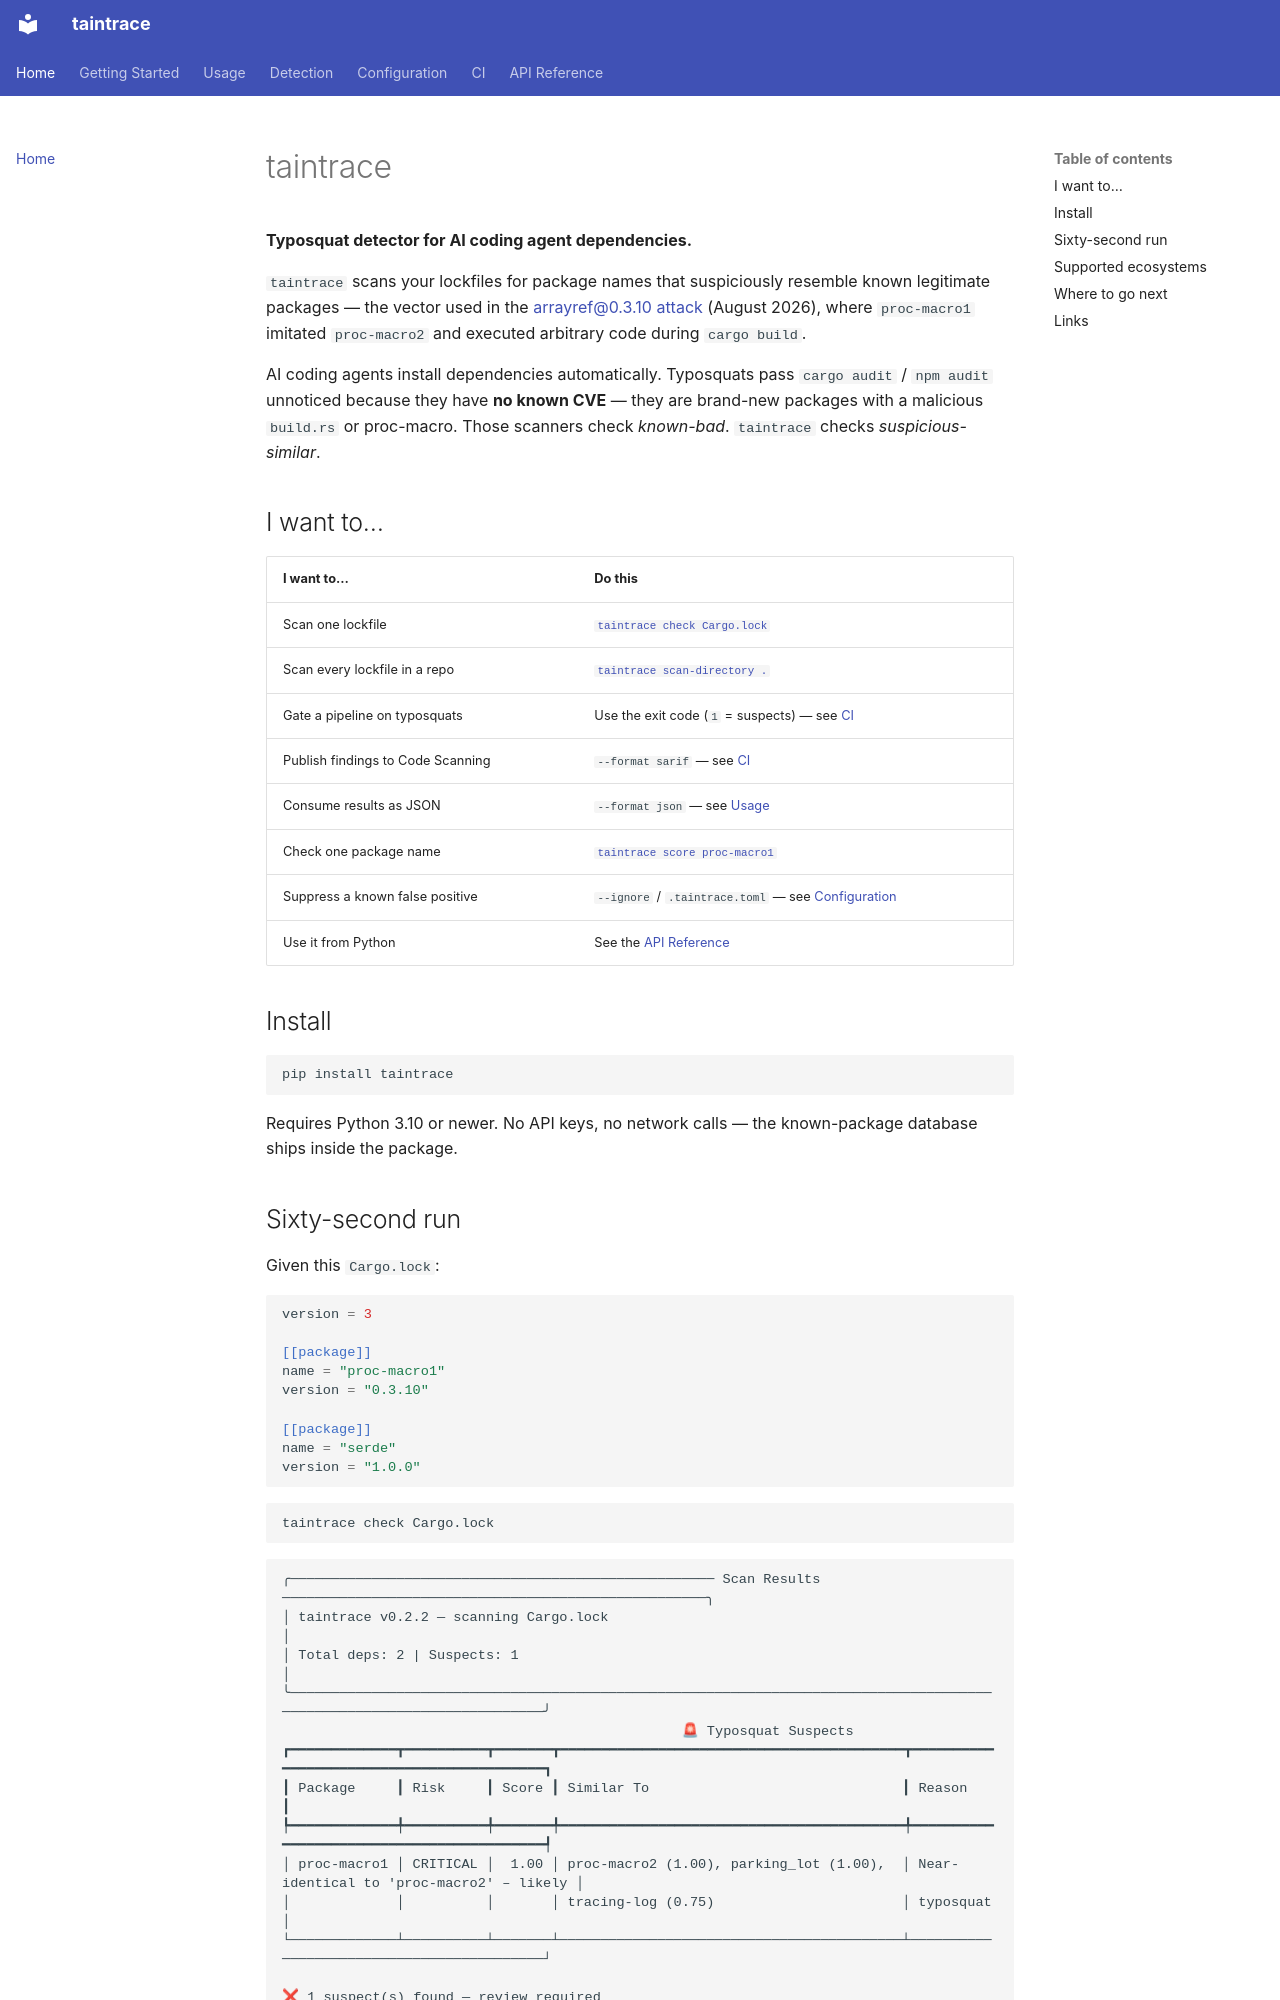

repository: yunaremaia/taintrace · page: index.html · generator: mkdocs

# taintrace

**Typosquat detector for AI coding agent dependencies.**

`taintrace` scans your lockfiles for package names that suspiciously resemble
known legitimate packages — the vector used in the
[arrayref@0.3.10 attack](https://github.com/rustsec/advisory-db/pull/2045)
(August 2026), where `proc-macro1` imitated `proc-macro2` and executed
arbitrary code during `cargo build`.

AI coding agents install dependencies automatically. Typosquats pass
`cargo audit` / `npm audit` unnoticed because they have **no known CVE** — they
are brand-new packages with a malicious `build.rs` or proc-macro. Those scanners
check *known-bad*. `taintrace` checks *suspicious-similar*.

## I want to…

| I want to…                        | Do this                                                              |
|-----------------------------------|----------------------------------------------------------------------|
| Scan one lockfile                 | [`taintrace check Cargo.lock`](getting-started.md#scan-a-lockfile)  |
| Scan every lockfile in a repo     | [`taintrace scan-directory .`](usage.md#scan-directory)               |
| Gate a pipeline on typosquats     | Use the exit code (`1` = suspects) — see [CI](ci.md)                 |
| Publish findings to Code Scanning | `--format sarif` — see [CI](ci.md#github-code-scanning)               |
| Consume results as JSON           | `--format json` — see [Usage](usage.md#output-formats)               |
| Check one package name            | [`taintrace score proc-macro1`](usage.md#score)                      |
| Suppress a known false positive   | `--ignore` / `.taintrace.toml` — see [Configuration](configuration.md) |
| Use it from Python                | See the [API Reference](api.md)                                      |

## Install

```bash
pip install taintrace
```

Requires Python 3.10 or newer. No API keys, no network calls — the
known-package database ships inside the package.
